Image classification data set "data" (arata-toya/pai-final-patrol on GitHub). Class labels (3): crack, normal, stain.

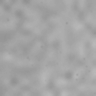
Label: normal

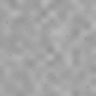
Label: normal

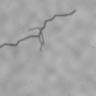
Label: crack

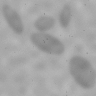
Label: stain

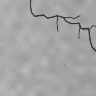
Label: crack

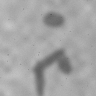
Label: stain
